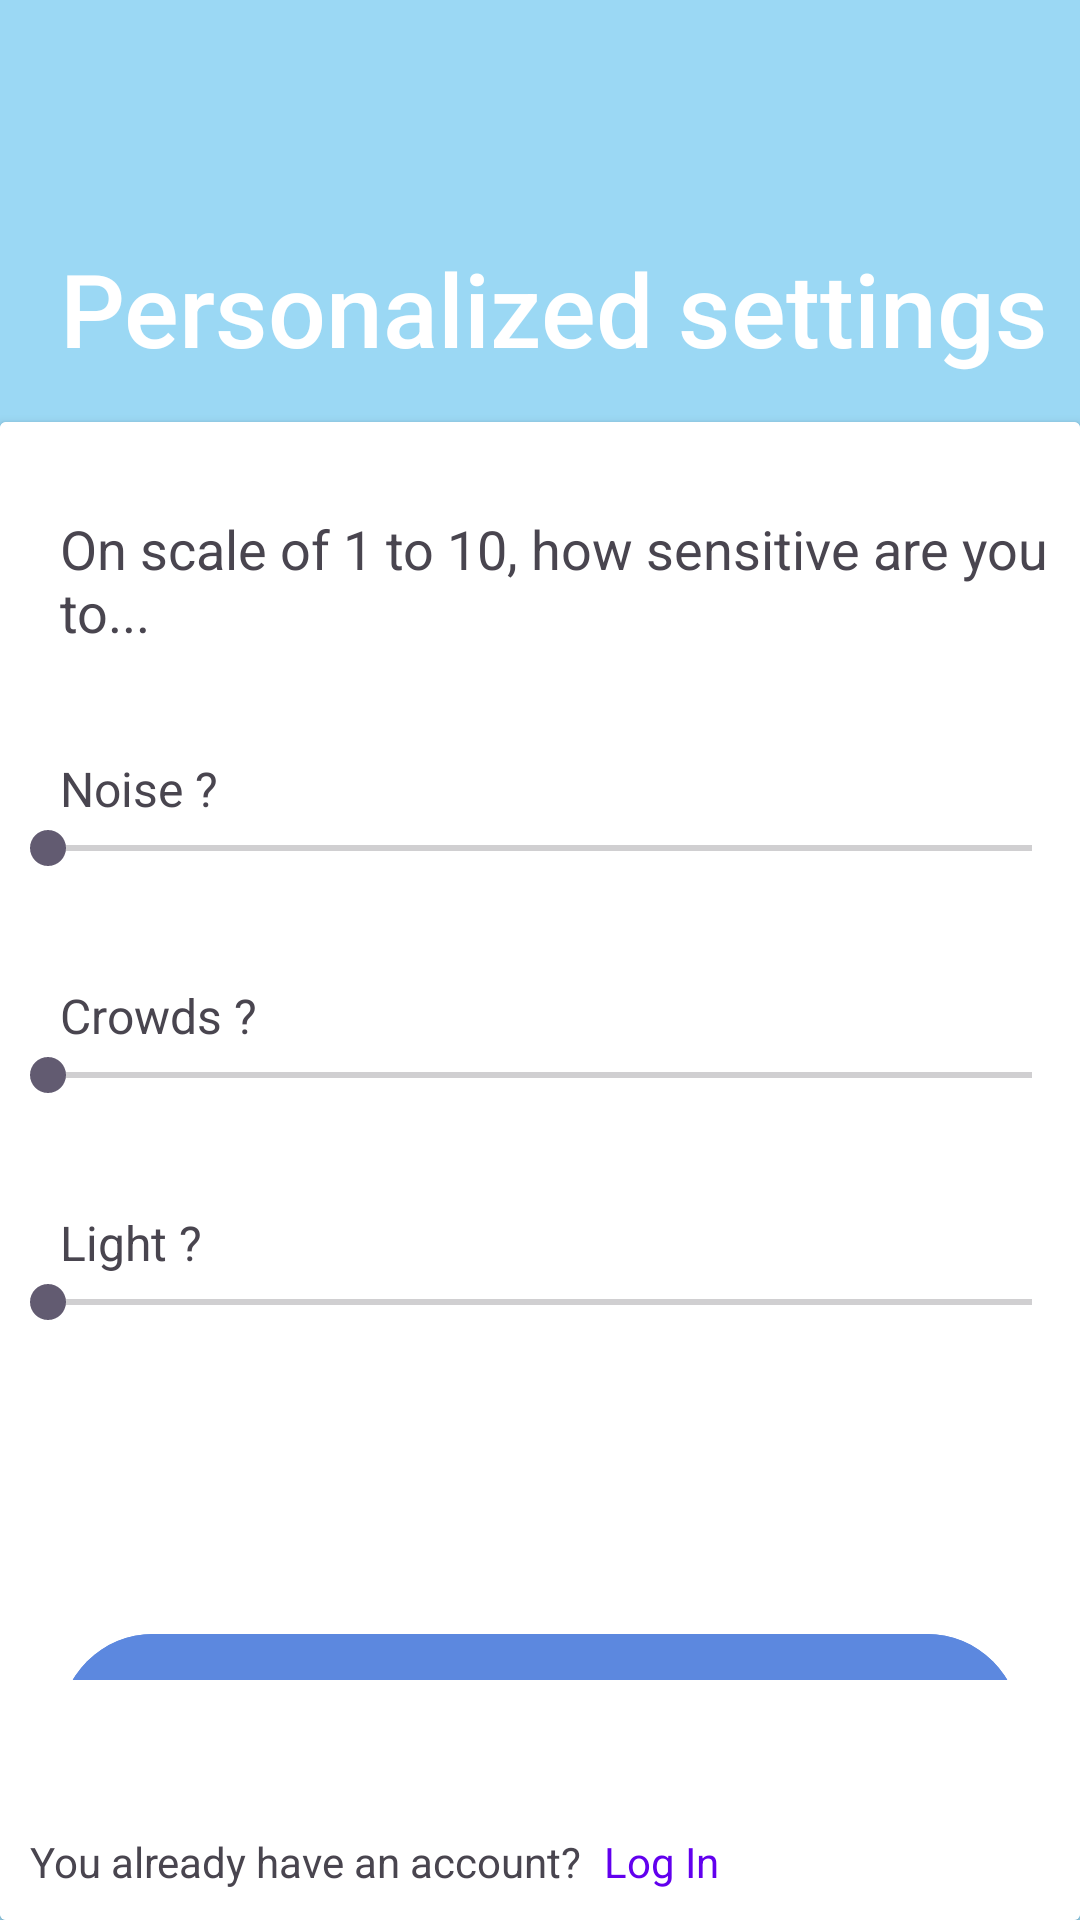

Reconstruct the res/layout file that produces this screen, plus the resources it refers to.
<!-- AndroidManifest.xml: application theme Theme.MyApplication -->
<!-- res/layout/activity_setting.xml -->
<LinearLayout xmlns:android="http://schemas.android.com/apk/res/android"
    xmlns:app="http://schemas.android.com/apk/res-auto"
    xmlns:tools="http://schemas.android.com/tools"
    android:layout_width="match_parent"
    android:layout_height="match_parent"
    android:background="@color/primary_color">

    <androidx.constraintlayout.widget.ConstraintLayout
        android:layout_width="match_parent"
        android:layout_height="match_parent"
        android:background="@color/primary_color">

        <androidx.constraintlayout.widget.Guideline
            android:id="@+id/setting_header"
            android:layout_width="wrap_content"
            android:layout_height="wrap_content"
            android:orientation="horizontal"
            app:layout_constraintGuide_percent=".22" />

        <com.google.android.material.floatingactionbutton.FloatingActionButton
            android:id="@+id/backButton"
            android:layout_width="wrap_content"
            android:layout_height="wrap_content"
            android:layout_marginStart="20dp"
            android:layout_marginTop="20dp"
            android:layout_marginEnd="344dp"
            android:background="@color/white"
            android:clickable="true"
            app:layout_constraintEnd_toEndOf="parent"
            app:layout_constraintStart_toStartOf="parent"
            app:layout_constraintTop_toTopOf="parent"
            app:srcCompat="@drawable/baseline_arrow_back_ios_new_24"
            app:tint="#3B91B8" />

        <TextView
            android:id="@+id/setting_header_title"
            android:layout_width="wrap_content"
            android:layout_height="wrap_content"
            android:layout_marginTop="4dp"
            android:fontFamily="sans-serif-medium"
            android:text="Personalized settings"
            android:textColor="@color/white"
            android:textSize="34sp"
            android:translationX="20dp"
            app:layout_constraintTop_toBottomOf="@+id/backButton"
            tools:ignore="MissingConstraints"
            tools:layout_margin="cen" />

        <androidx.cardview.widget.CardView
            android:layout_width="match_parent"
            android:layout_height="0dp"
            app:layout_constraintBottom_toBottomOf="parent"
            app:layout_constraintTop_toTopOf="@+id/setting_header">

            <androidx.constraintlayout.widget.ConstraintLayout
                android:layout_width="match_parent"
                android:layout_height="match_parent"
                android:background="#FFFFFF">

                <LinearLayout
                    android:layout_width="match_parent"
                    android:layout_height="match_parent"
                    android:layout_marginBottom="80dp"
                    android:orientation="vertical"
                    app:layout_constraintBottom_toBottomOf="parent">

                    <TextView
                        android:id="@+id/prompt"
                        android:layout_width="wrap_content"
                        android:layout_height="wrap_content"
                        android:layout_marginTop="30dp"
                        android:text="On scale of 1 to 10, how sensitive are you to..."
                        android:textSize="18sp"
                        android:translationX="20dp" />

                    <TextView
                        android:id="@+id/noisePrompt"
                        android:layout_width="wrap_content"
                        android:layout_height="wrap_content"
                        android:layout_marginTop="36dp"
                        android:text="Noise ?"
                        android:textSize="16sp"
                        android:translationX="20dp" />

                    <SeekBar
                        android:id="@+id/noiseSeekBar"
                        android:layout_width="match_parent"
                        android:layout_height="wrap_content"
                        android:max="10"
                        android:progress="0" />

                    <TextView
                        android:id="@+id/crowdPrompt"
                        android:layout_width="wrap_content"
                        android:layout_height="wrap_content"
                        android:layout_marginTop="36dp"
                        android:text="Crowds ?"
                        android:textSize="16sp"
                        android:translationX="20dp" />

                    <SeekBar
                        android:id="@+id/crowdSeekBar"
                        android:layout_width="match_parent"
                        android:layout_height="wrap_content"
                        android:max="10"
                        android:progress="0" />

                    <TextView
                        android:id="@+id/lightPrompt"
                        android:layout_width="wrap_content"
                        android:layout_height="wrap_content"
                        android:layout_marginTop="36dp"
                        android:text="Light ?"
                        android:textSize="16sp"
                        android:translationX="20dp" />

                    <SeekBar
                        android:id="@+id/lightSeekBar"
                        android:layout_width="match_parent"
                        android:layout_height="wrap_content"
                        android:max="10"
                        android:progress="0" />

                </LinearLayout>

                <LinearLayout
                    android:layout_width="match_parent"
                    android:layout_height="match_parent"
                    android:layout_marginStart="20dp"
                    android:layout_marginTop="400dp"
                    android:layout_marginEnd="20dp"
                    android:layout_marginBottom="80dp"
                    android:orientation="vertical"
                    app:layout_constraintBottom_toBottomOf="parent"
                    app:layout_constraintEnd_toEndOf="parent"
                    app:layout_constraintStart_toStartOf="parent"
                    app:layout_constraintTop_toTopOf="parent">

                    <Button
                        android:id="@+id/searchItinerary"
                        android:layout_width="match_parent"
                        android:layout_height="70dp"
                        android:backgroundTint="@color/secondary_color"
                        android:text="Search an itinerary" />
                </LinearLayout>

                <LinearLayout
                    android:layout_width="match_parent"
                    android:layout_height="wrap_content"
                    android:layout_marginStart="10dp"
                    android:layout_marginBottom="10dp"
                    android:orientation="horizontal"
                    app:layout_constraintBottom_toBottomOf="parent"
                    app:layout_constraintStart_toStartOf="parent">

                    <TextView
                        android:id="@+id/login_text"
                        android:layout_width="71dp"
                        android:layout_height="wrap_content"
                        android:layout_weight="1"
                        android:text="You already have an account?" />

                    <TextView
                        android:id="@+id/login_IntentView"
                        android:layout_width="wrap_content"
                        android:layout_height="wrap_content"
                        android:layout_weight="1"
                        android:text="Log In"
                        android:textColor="@color/third_color" />
                </LinearLayout>
            </androidx.constraintlayout.widget.ConstraintLayout>

        </androidx.cardview.widget.CardView>
    </androidx.constraintlayout.widget.ConstraintLayout>
</LinearLayout>
<!-- resources referenced by this layout -->
<resources>
  <color name="primary_color">#9BD8F4</color>
  <color name="secondary_color">#5C88DF</color>
  <color name="third_color">#FF6200EE</color>
  <color name="white">#FFFFFFFF</color>
  <style name="Theme.MyApplication" parent="Base.Theme.MyApplication" />
  <style name="Base.Theme.MyApplication" parent="Theme.Material3.DayNight">
          
          
      </style>
</resources>
